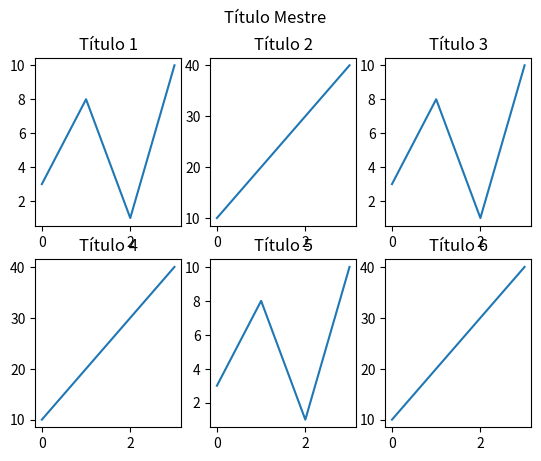

Recreate this plot in Python.
import matplotlib.pyplot as plt
import numpy as np

## PLOT 1
x = np.array([0, 1, 2, 3])
y = np.array([3, 8, 1, 10])

plt.subplot(2, 3, 1)
## a figura terá 2 linhas, 3 colunas e esse subplot será o primeiro
plt.plot(x,y)
plt.title("Título 1")


## PLOT 2

x = np.array([0, 1, 2, 3])
y = np.array([10, 20, 30, 40])

plt.subplot(2, 3, 2)
## a figura terá 2 linhas, 3 colunas e esse subplot será o segundo
plt.plot(x,y)
plt.title("Título 2")

## PLOT 3

x = np.array([0, 1, 2, 3])
y = np.array([3, 8, 1, 10])

plt.subplot(2, 3, 3)
## a figura terá 2 linhas, 3 colunas e esse subplot será o terceiro
plt.plot(x,y)
plt.title("Título 3")

## PLOT 4

x = np.array([0, 1, 2, 3])
y = np.array([10, 20, 30, 40])

plt.subplot(2, 3, 4)
## a figura terá 2 linhas, 3 colunas e esse subplot será o quarto
plt.plot(x,y)
plt.title("Título 4")


## PLOT 5

x = np.array([0, 1, 2, 3])
y = np.array([3, 8, 1, 10])

plt.subplot(2, 3, 5)
## a figura terá 2 linhas, 3 colunas e esse subplot será o quinto
plt.plot(x,y)
plt.title("Título 5")

## PLOT 6

x = np.array([0, 1, 2, 3])
y = np.array([10, 20, 30, 40])

plt.subplot(2, 3, 6)
## a figura terá 2 linhas, 3 colunas e esse subplot será o sexto
plt.plot(x,y)
plt.title("Título 6")



plt.suptitle("Título Mestre")
plt.show() 